5-way image classification set "augmented" from GitHub (AtulV2/Industrial_Surface_Defect_Classification); label vocabulary: crazing, inclusion, pitted surface, rolled-in scale, scratches.

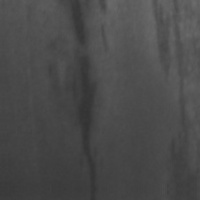
Label: inclusion

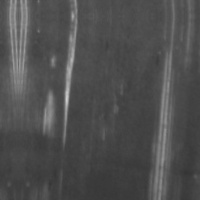
Label: scratches

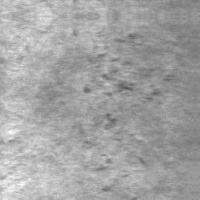
Label: rolled-in scale

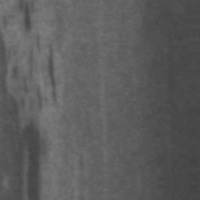
Label: inclusion

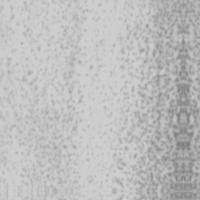
Label: pitted surface

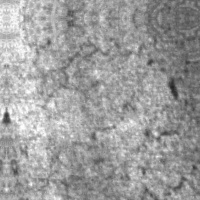
Label: crazing
